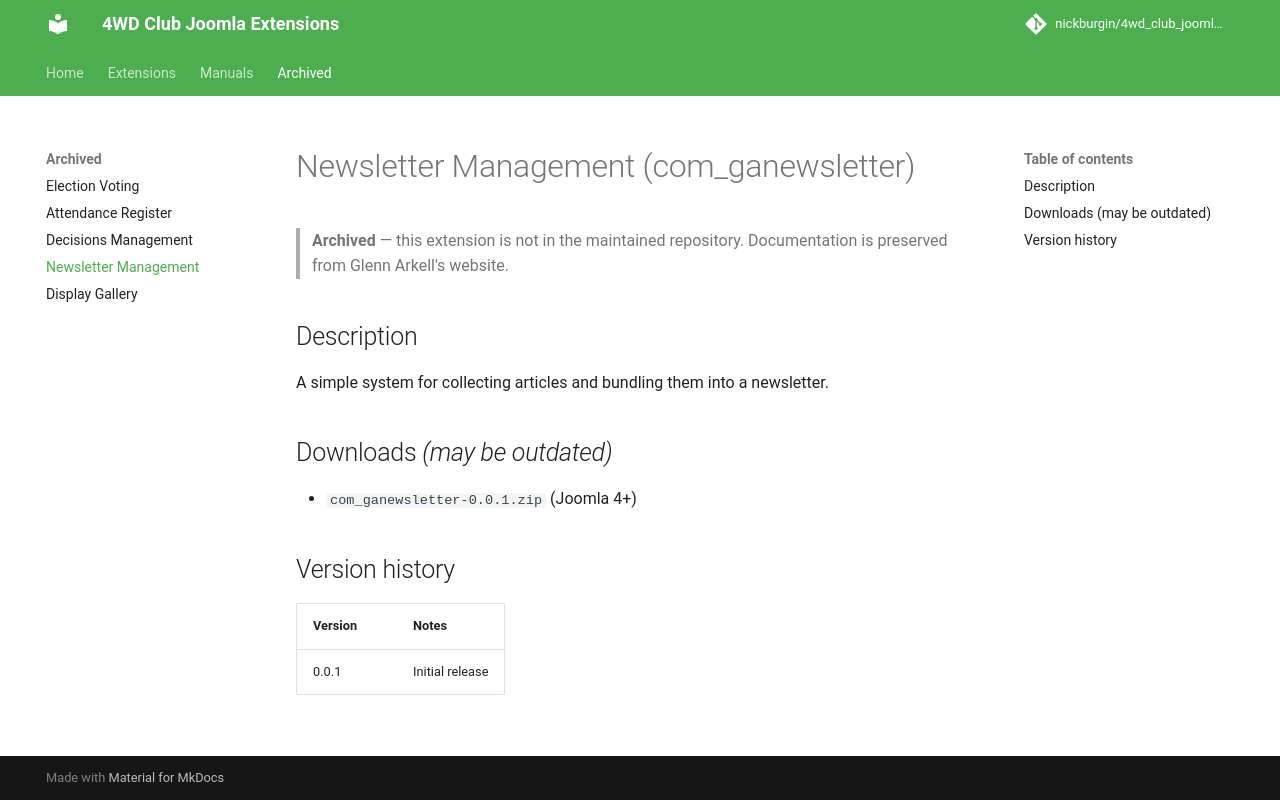

repository: nickburgin/4wd_club_joomla_modules · page: archived/com_ganewsletter/index.html · generator: mkdocs

# Newsletter Management (com_ganewsletter)

> **Archived** — this extension is not in the maintained repository. Documentation is preserved from Glenn Arkell's website.

## Description

A simple system for collecting articles and bundling them into a newsletter.

## Downloads *(may be outdated)*

- `com_ganewsletter-0.0.1.zip` (Joomla 4+)

## Version history

| Version | Notes |
|---------|-------|
| 0.0.1 | Initial release |
